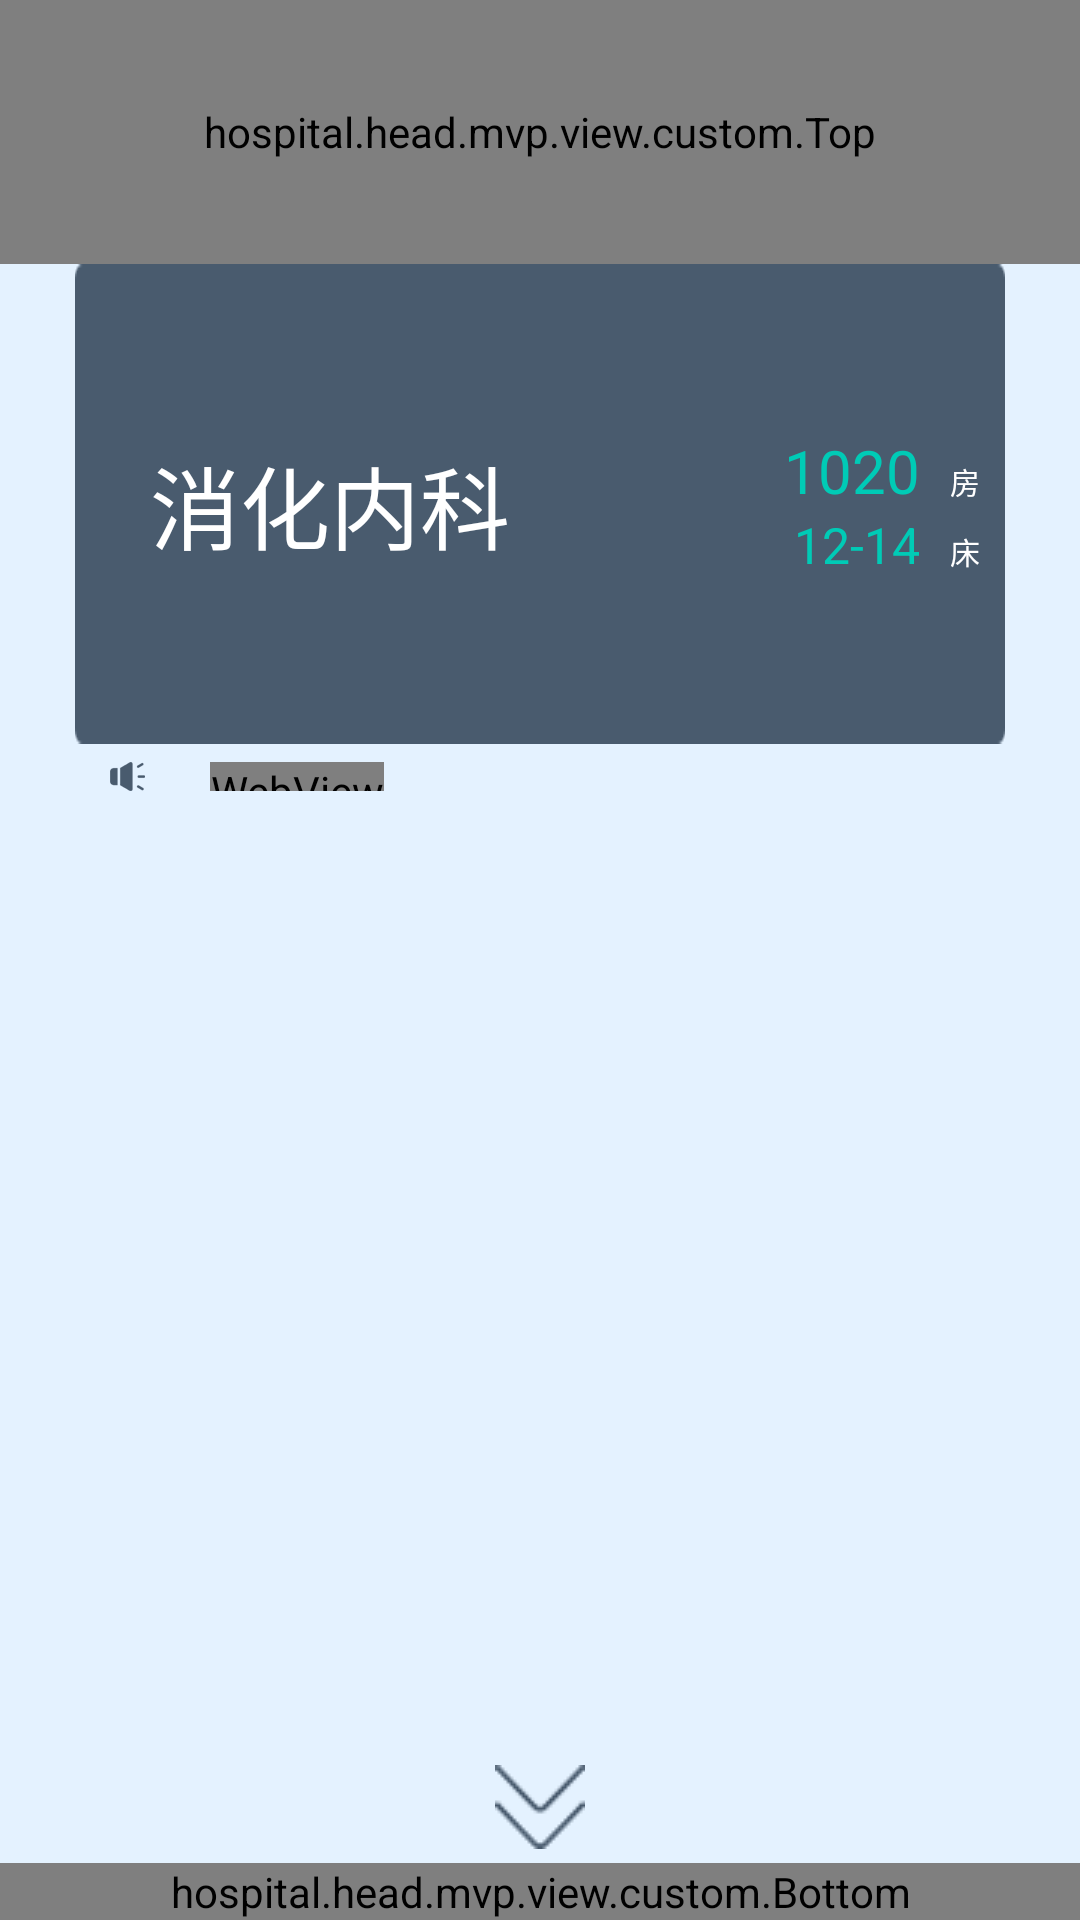

Here is an Android app screen rendered from its layout file. Give the layout XML and the strings, colors and styles it references.
<!-- AndroidManifest.xml: application theme AppTheme -->
<!-- res/layout/activity_main_2.xml -->
<?xml version="1.0" encoding="utf-8"?>
<LinearLayout xmlns:android="http://schemas.android.com/apk/res/android"
    xmlns:app="http://schemas.android.com/apk/res-auto"
    xmlns:tools="http://schemas.android.com/tools"
    android:layout_width="match_parent"
    android:layout_height="match_parent"
    android:orientation="vertical">

    <hospital.head.mvp.view.custom.Top
        android:id="@+id/top"
        android:layout_width="match_parent"
        android:layout_height="88dp"
        app:layout_constraintLeft_toLeftOf="parent"
        app:layout_constraintTop_toTopOf="parent" />

    <LinearLayout
        android:layout_width="match_parent"
        android:layout_height="match_parent"
        android:layout_marginLeft="25dp"
        android:layout_marginRight="25dp"
        android:layout_weight="1"
        android:orientation="vertical">


        <RelativeLayout
            android:id="@+id/title"
            android:layout_width="match_parent"
            android:layout_height="wrap_content"
            android:layout_below="@+id/top"
            android:background="@drawable/room_bg">

            <TextView
                android:layout_width="wrap_content"
                android:layout_height="wrap_content"
                android:layout_centerVertical="true"
                android:padding="25dp"
                android:text="消化内科"
                android:textColor="@color/white"
                android:textSize="30sp" />

            <LinearLayout
                android:layout_width="wrap_content"
                android:layout_height="wrap_content"
                android:layout_alignParentRight="true"
                android:layout_centerVertical="true"
                android:layout_marginRight="25px"
                android:orientation="vertical">

                <LinearLayout
                    android:layout_width="wrap_content"
                    android:layout_height="wrap_content"
                    android:orientation="horizontal">

                    <TextView
                        android:layout_width="200dp"
                        android:layout_height="wrap_content"
                        android:gravity="right|bottom"
                        android:paddingRight="10dp"
                        android:text="@string/room_num"
                        android:textColor="@color/num"
                        android:textSize="60px" />

                    <TextView
                        android:layout_width="wrap_content"
                        android:layout_height="wrap_content"
                        android:gravity="right|bottom"
                        android:text="@string/room"
                        android:textColor="@color/white"
                        android:textSize="30px" />
                </LinearLayout>

                <LinearLayout
                    android:layout_width="wrap_content"
                    android:layout_height="wrap_content"
                    android:orientation="horizontal">

                    <TextView
                        android:layout_width="200dp"
                        android:layout_height="wrap_content"
                        android:gravity="right|bottom"
                        android:paddingRight="10dp"
                        android:text="@string/bed_num"
                        android:textColor="@color/num"
                        android:textSize="50px" />

                    <TextView
                        android:layout_width="wrap_content"
                        android:layout_height="wrap_content"
                        android:gravity="right|bottom"
                        android:text="@string/bed"
                        android:textColor="@color/white"
                        android:textSize="30px" />
                </LinearLayout>
            </LinearLayout>
        </RelativeLayout>

        <LinearLayout
            android:layout_width="match_parent"
            android:layout_height="29px"
            android:layout_marginTop="18px"
            android:layout_marginBottom="18px"
            android:gravity="center_vertical"
            android:orientation="horizontal">

            <ImageView
                android:layout_width="wrap_content"
                android:layout_height="wrap_content"
                android:layout_marginRight="10dp"
                android:src="@drawable/marquee_icon"></ImageView>

            <WebView
                android:id="@+id/marquee"
                android:layout_width="wrap_content"
                android:layout_height="wrap_content"
                android:scrollbars="none"></WebView>
        </LinearLayout>


        <android.support.v7.widget.RecyclerView
            android:id="@+id/list"
            android:layout_width="match_parent"
            android:layout_height="match_parent"
            android:layout_below="@+id/title"
            android:layout_marginBottom="12px"></android.support.v7.widget.RecyclerView>

    </LinearLayout>

    <ImageView
        android:id="@+id/more"
        android:layout_width="wrap_content"
        android:layout_height="wrap_content"
        android:layout_gravity="center"
        android:layout_marginBottom="14px"
        android:background="@drawable/down_btn" />

    <hospital.head.mvp.view.custom.Bottom
        android:layout_width="match_parent"
        android:layout_height="wrap_content"
        android:layout_gravity="bottom"></hospital.head.mvp.view.custom.Bottom>


</LinearLayout>
<!-- resources referenced by this layout -->
<resources>
  <color name="num">#00cbb6</color>
  <color name="white">#ffffff</color>
  <!-- drawable down_btn: png bitmap (drawable, 1575 bytes) -->
  <!-- drawable marquee_icon: png bitmap (drawable, 1472 bytes) -->
  <!-- drawable room_bg: png bitmap (drawable, 1678 bytes) -->
  <string name="bed">床</string>
  <string name="bed_num">12-14</string>
  <string name="room">房</string>
  <string name="room_num">1020</string>
  <style name="AppTheme" parent="Theme.AppCompat.Light.NoActionBar">
          
          <item name="colorPrimary">@color/colorPrimary</item>
          <item name="colorPrimaryDark">@color/colorPrimaryDark</item>
          <item name="colorAccent">@color/colorAccent</item>
          <item name="android:windowBackground">@drawable/theme_bg</item>
      </style>
  <color name="colorPrimary">#008577</color>
  <color name="colorPrimaryDark">#00574B</color>
  <color name="colorAccent">#D81B60</color>
  <!-- drawable theme_bg: jpg bitmap (drawable, 12011 bytes) -->
</resources>
